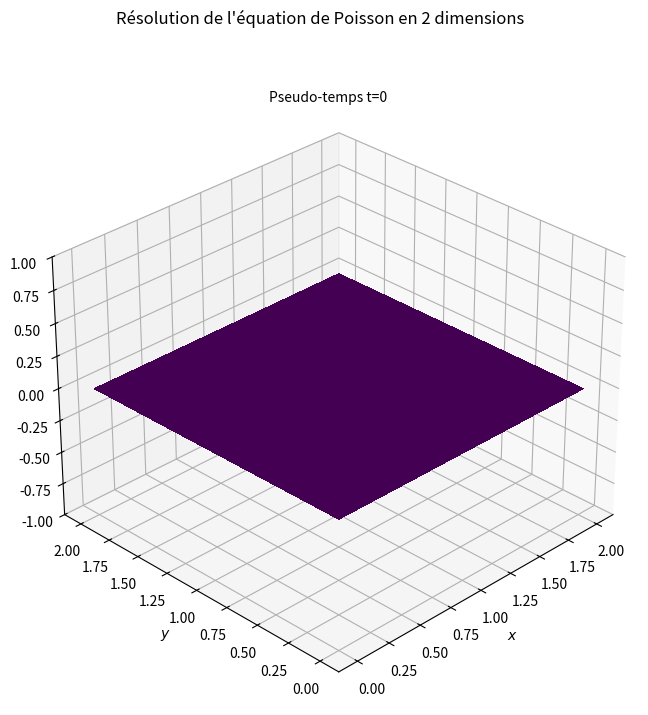

Here is the Python script that generated this plot: (Note: this script raises an exception after producing the figure.)
"""
[redacted]
Référence : lorenabarba.com/blog/cfd-python-12-steps-to-navier-stokes/
"""

from mpl_toolkits.mplot3d import Axes3D
import numpy as np
import matplotlib.pyplot as plt
from matplotlib.pyplot import cm
from matplotlib.animation import FuncAnimation, PillowWriter

"""Etape 10 : Résolution de l'équation de Poisson en 2 dimensions"""
SAVE = True

# Code matplotlib
fig = plt.figure(dpi=100, figsize=(8,8))
axes = fig.add_subplot(projection='3d')
fig.suptitle("Résolution de l'équation de Poisson en 2 dimensions")

# Constantes
nx = 50
ny = 50
nt = 100
xmin = 0
xmax = 2
ymin = 0
ymax = 1
dx = (xmax - xmin) / (nx-1)
dy = (ymax - ymin) / (ny-1)

x = np.linspace(0, 2, nx)
y = np.linspace(0, 2, ny)

X, Y = np.meshgrid(x, y)


p  = np.zeros((ny, nx))
b  = np.zeros((ny, nx))
x  = np.linspace(xmin, xmax, nx)
y  = np.linspace(xmin, xmax, ny)

# deux sources, pics verticaux
b[int(ny/4), int(nx/4)] = 100
b[int(3 * ny /4), int(3 * nx /4)] = -100


axes.set_xlabel("$x$")
axes.set_ylabel("$y$")
axes.set_zlim(-1.0, 1.0)
axes.view_init(30, 225)
surf = axes.plot_surface(X,Y, p[:], cmap=cm.viridis, rstride=2, cstride=2, linewidth=0, antialiased=False)

axes.text2D(0.40, 0.98, "Pseudo-temps t="+str(0), transform=axes.transAxes)

# Animation 
def animate(n):
    pd = p.copy()

    p[1:-1,1:-1] = (((pd[1:-1, 2:] + pd[1:-1, :-2]) * dy**2 + (pd[2:, 1:-1] + pd[:-2, 1:-1]) * dx**2 - b[1:-1, 1:-1] * dx**2 * dy**2) / (2 * (dx**2 + dy**2)))

    p[0, :] = 0
    p[ny-1, :] = 0
    p[:, 0] = 0
    p[:, nx-1] = 0

    axes.set_xlabel("$x$")
    axes.set_ylabel("$y$")
    axes.set_zlim(-1.0, 1.0)
    
    axes.clear()
    surf = axes.plot_surface(X,Y, p[:], cmap=cm.viridis, rstride=1, cstride=1, linewidth=0, antialiased=False)
    # code pour éviter une erreur de matplotlib ; j'ai vraiment aucune idée de ce que c'est, je l'ai juste copy-paste de stackoverflow
    surf._facecolors2d = surf._facecolor3d
    surf._edgecolors2d = surf._edgecolor3d

    axes.text2D(0.40, 0.98, "Pseudo-temps t="+str(n), transform=axes.transAxes)

    return surf,

anim = FuncAnimation(fig, animate, frames = nt, blit = False)
if SAVE:
    writergif = PillowWriter(fps=30)
    anim.save('Images/animation-step10.gif', writer=writergif)

plt.show()